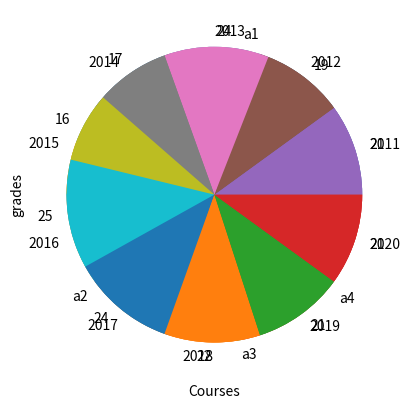

Here is the Python script that generated this plot:
#===================================================
import matplotlib.pyplot as plt #this package works with plots, graph, pie charts
import numpy as np #this package also works with the matplotlib framework
#===================================================

x = np.array(["c1", "c2", "c3", "c4"])
y = np.array([100, 75, 1, 50])

print(np.mean(y))
print(np.median(y))
print(np.std(y))

plt.xlabel("Courses")
plt.ylabel("grades")

#line chart
plt.plot(x,y)
plt.show() #plt.show() basically prints out the graph/type of graph being given

#pie chart
mylabels = ["a1", "a2", "a3", "a4"]
plt.pie(y, labels=mylabels)
plt.show()

x = [2011, 2012, 2013, 2014, 2015, 2016, 2017, 2018, 2019, 2020]
y = [21, 19, 24, 17, 16, 25, 24, 22, 21, 21]

plt.plot(x,y)
plt.show()

plt.pie(x, labels=x)
plt.show()

plt.pie(y, labels=y)
plt.show()

plt.scatter(x,y)
plt.show()